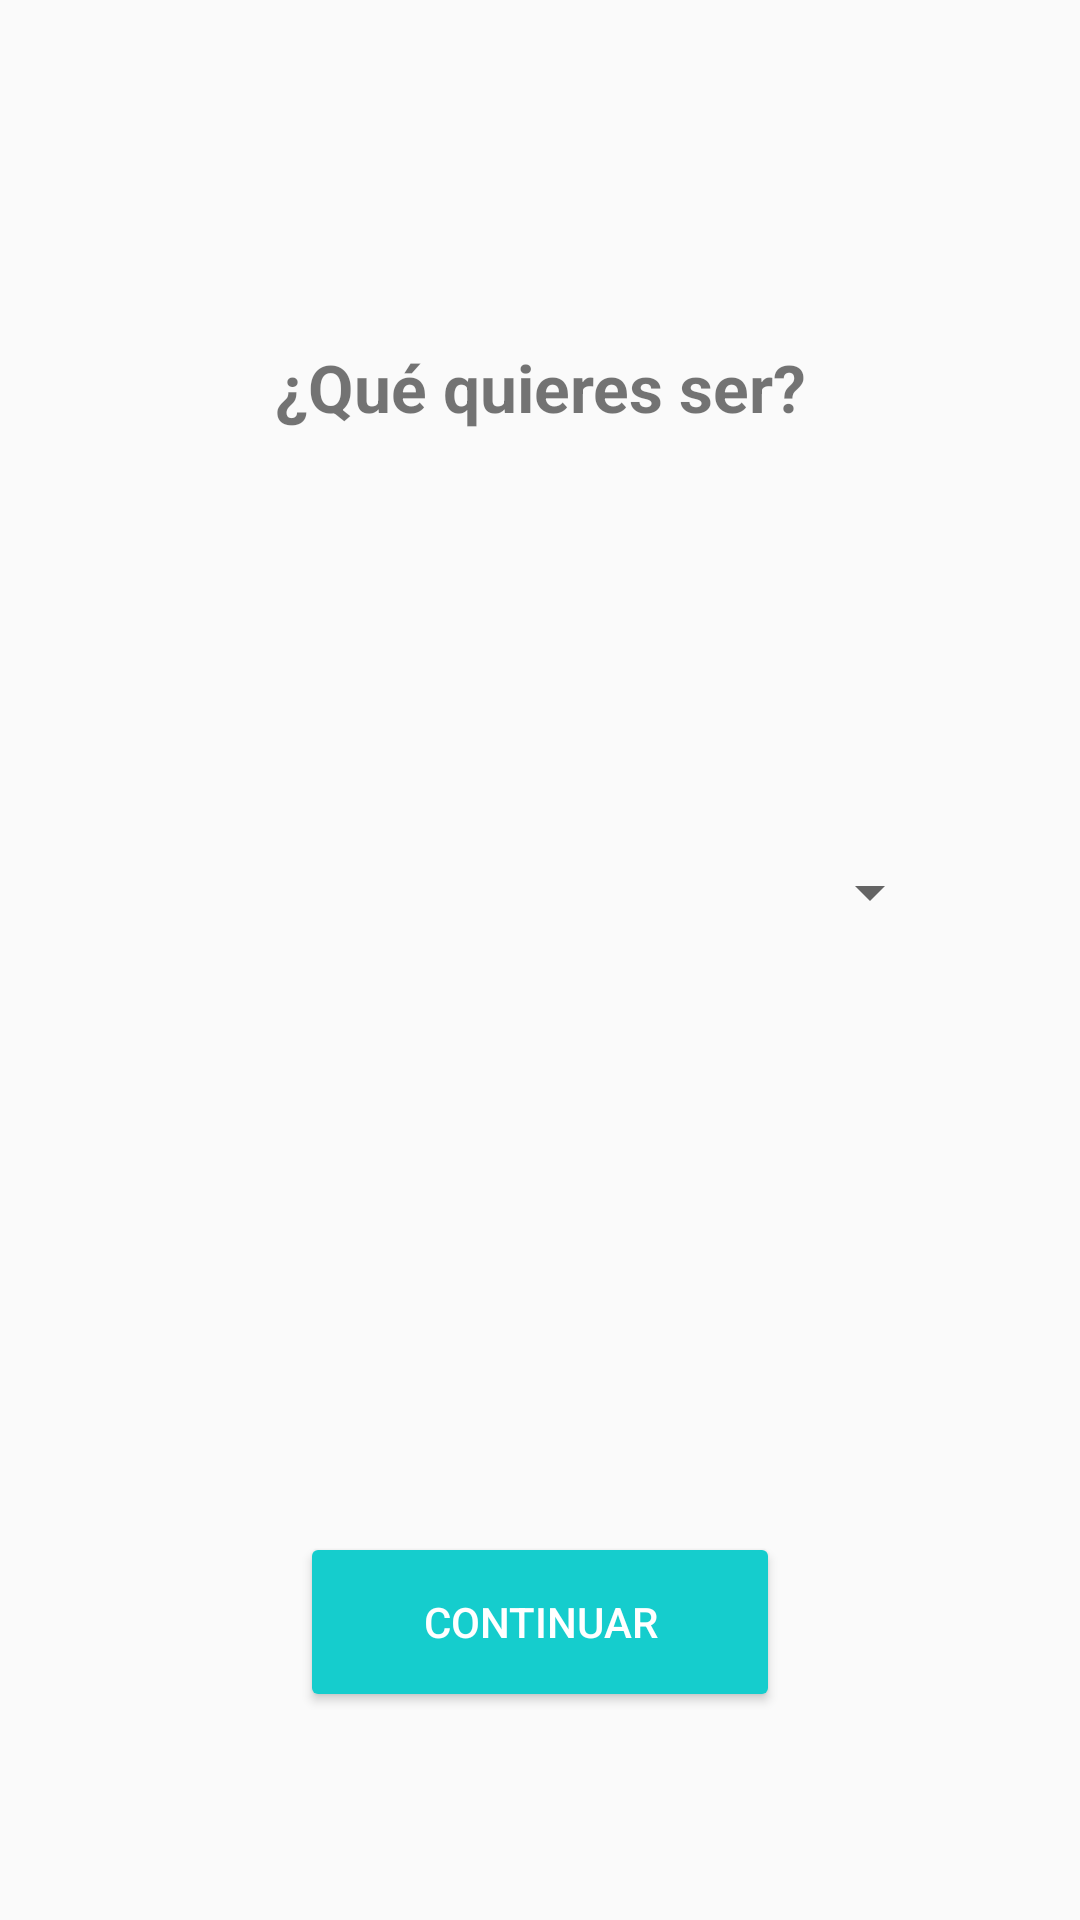

Android layout source for this screen:
<!-- AndroidManifest.xml: application theme Theme.Proyecto -->
<!-- res/layout/activity_roles.xml -->
<?xml version="1.0" encoding="utf-8"?>
<androidx.constraintlayout.widget.ConstraintLayout xmlns:android="http://schemas.android.com/apk/res/android"
    xmlns:app="http://schemas.android.com/apk/res-auto"
    xmlns:tools="http://schemas.android.com/tools"
    android:layout_width="match_parent"
    android:layout_height="match_parent"
    tools:context=".Roles"
    android:padding="16dp">


    <TextView
        android:id="@+id/textView3"
        android:layout_width="wrap_content"
        android:layout_height="wrap_content"
        android:gravity="center_horizontal"
        android:text="¿Qué quieres ser?"
        android:textSize="22sp"
        android:textStyle="bold"
        app:layout_constraintBottom_toBottomOf="parent"
        app:layout_constraintEnd_toEndOf="parent"
        app:layout_constraintStart_toStartOf="parent"
        app:layout_constraintTop_toTopOf="parent"
        app:layout_constraintVertical_bias="0.17000002" />

    <Spinner
        android:id="@+id/spinner"
        android:layout_width="0dp"
        android:layout_height="wrap_content"
        android:layout_marginStart="30dp"
        android:layout_marginEnd="30dp"
        android:minHeight="48dp"
        android:hint="Roles"
        android:spinnerMode="dialog"
        app:layout_constraintBottom_toBottomOf="parent"
        app:layout_constraintEnd_toEndOf="parent"
        app:layout_constraintStart_toStartOf="parent"
        app:layout_constraintTop_toBottomOf="@+id/textView3"
        app:layout_constraintVertical_bias="0.3"
        tools:ignore="SpeakableTextPresentCheck" />

    <Button
        android:id="@+id/btnRoles"
        android:layout_width="160dp"
        android:layout_height="60dp"
        android:layout_gravity="center"
        android:backgroundTint="#15CDCD"
        android:text="@string/continuar"
        android:textColor="#FFFF"
        app:errorEnabled="true"
        app:layout_constraintBottom_toBottomOf="parent"
        app:layout_constraintEnd_toEndOf="parent"
        app:layout_constraintStart_toStartOf="parent"
        app:layout_constraintTop_toBottomOf="@+id/spinner"
        app:layout_constraintVertical_bias="0.78"
        tools:ignore="TextContrastCheck" />

</androidx.constraintlayout.widget.ConstraintLayout>
<!-- resources referenced by this layout -->
<resources>
  <string name="continuar">Continuar</string>
  <style name="Theme.Proyecto" parent="Theme.AppCompat.Light.NoActionBar">
          
          <item name="colorPrimary">@color/purple_500</item>
          <item name="colorPrimaryVariant">@color/purple_700</item>
          <item name="colorOnPrimary">@color/white</item>
          
          <item name="colorSecondary">@color/teal_200</item>
          <item name="colorSecondaryVariant">@color/teal_700</item>
          <item name="colorOnSecondary">@color/black</item>
          
          <item name="android:statusBarColor" tools:targetApi="l">#F38C8C</item>
          
      </style>
  <color name="purple_500">#FF6200EE</color>
  <color name="purple_700">#FF3700B3</color>
  <color name="white">#FFFFFFFF</color>
  <color name="teal_200">#FF03DAC5</color>
  <color name="teal_700">#FF018786</color>
  <color name="black">#FF000000</color>
</resources>
